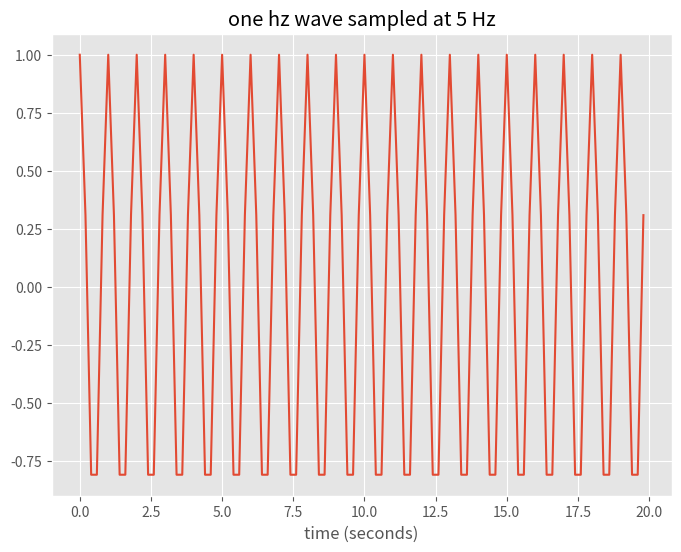
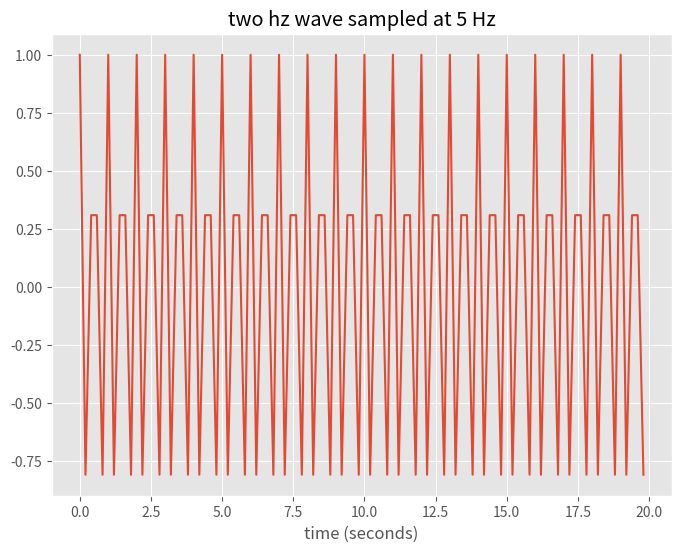
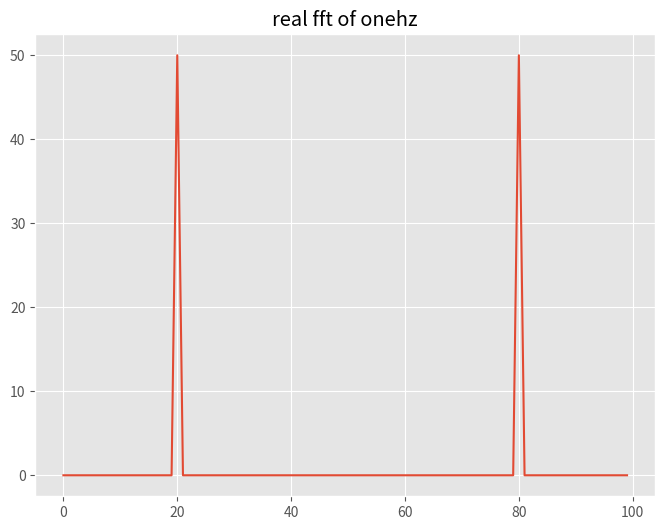
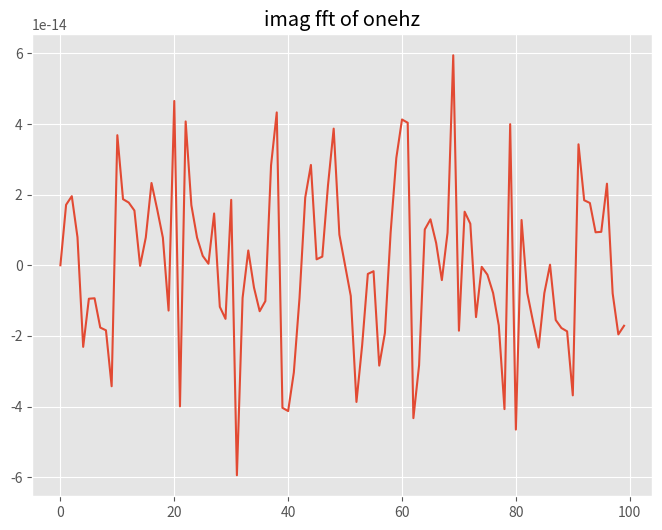
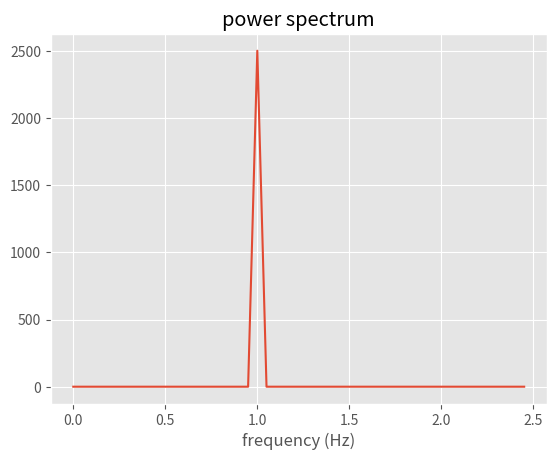

Write the Python code that produced these figures, in order. (Note: this script raises an exception after producing the figures.)
# -*- coding: utf-8 -*-
# ---
# jupyter:
#   jupytext:
#     formats: ipynb,py:percent
#     notebook_metadata_filter: all,-language_info,-toc,-latex_envs
#     text_representation:
#       extension: .py
#       format_name: percent
#       format_version: '1.3'
#       jupytext_version: 1.3.1
#   kernelspec:
#     display_name: Python 3
#     language: python
#     name: python3
# ---

# %% [markdown] toc=true
# <h1>Table of Contents<span class="tocSkip"></span></h1>
# <div class="toc" style="margin-top: 1em;"><ul class="toc-item"><li><span><a href="#Introduction" data-toc-modified-id="Introduction-1"><span class="toc-item-num">1&nbsp;&nbsp;</span>Introduction</a></span><ul class="toc-item"><li><span><a href="#A-simple-transform" data-toc-modified-id="A-simple-transform-1.1"><span class="toc-item-num">1.1&nbsp;&nbsp;</span>A simple transform</a></span></li><li><span><a href="#Power-spectrum-of-turbulent-vertical-velocity" data-toc-modified-id="Power-spectrum-of-turbulent-vertical-velocity-1.2"><span class="toc-item-num">1.2&nbsp;&nbsp;</span>Power spectrum of turbulent vertical velocity</a></span></li><li><span><a href="#power-spectrum-layout" data-toc-modified-id="power-spectrum-layout-1.3"><span class="toc-item-num">1.3&nbsp;&nbsp;</span>power spectrum layout</a></span><ul class="toc-item"><li><span><a href="#Confirm-that-the-fft-at-negative-f-is-the-complex-conjugate-of-the-fft-at-positive-f" data-toc-modified-id="Confirm-that-the-fft-at-negative-f-is-the-complex-conjugate-of-the-fft-at-positive-f-1.3.1"><span class="toc-item-num">1.3.1&nbsp;&nbsp;</span>Confirm that the fft at negative f is the complex conjugate of the fft at positive f</a></span></li></ul></li><li><span><a href="#Windowing" data-toc-modified-id="Windowing-1.4"><span class="toc-item-num">1.4&nbsp;&nbsp;</span>Windowing</a></span></li><li><span><a href="#Compare-power-spectra-for-wvel,-theta,-sensible-heat-flux" data-toc-modified-id="Compare-power-spectra-for-wvel,-theta,-sensible-heat-flux-1.5"><span class="toc-item-num">1.5&nbsp;&nbsp;</span>Compare power spectra for wvel, theta, sensible heat flux</a></span><ul class="toc-item"><li><span><a href="#start-with-wvel" data-toc-modified-id="start-with-wvel-1.5.1"><span class="toc-item-num">1.5.1&nbsp;&nbsp;</span>start with wvel</a></span></li></ul></li><li><span><a href="#Filtering" data-toc-modified-id="Filtering-1.6"><span class="toc-item-num">1.6&nbsp;&nbsp;</span>Filtering</a></span></li></ul></li></ul></div>

# %%
import numpy as np
import matplotlib.pyplot as plt
plt.style.use('ggplot')

# %% [markdown]
# # Introduction 
#
# This lab introduces the use of the fast Fourier transform for estimation
# of the power spectral density and for simple filtering.  If you need a refresher or
# are learning about fourier transforms for the first time,  we recommend reading
# [Newman Chapter 7](http://clouds.eos.ubc.ca/~phil/docs/atsc500/pdf_files/newman_chapter7.pdf).  For a description of the Fast Fourier transform,
# see [Stull Section 8.4](http://clouds.eos.ubc.ca/~phil/docs/atsc500/pdf_files/stull_section8_4.pdf) and [Jake VanderPlas's blog entry](https://jakevdp.github.io/blog/2013/08/28/understanding-the-fft/).  Another good resources is
# [Numerical Recipes Chapter 12](http://clouds.eos.ubc.ca/~phil/docs/atsc500/pdf_files/numerical_recipes_fft.pdf)
# [redacted]
#
#
#
# ## A simple transform
#
# To get started assume that there is a pure tone -- a cosine wave oscillating at a frequency of 1 Hz.  Next assume that we sample that 1 Hz wave at a sampling rate of 5 Hz i.e. 5 times a second
#
#

# %%
# %matplotlib inline
#
# create a cosine wave that oscilates 20 times in 20 seconds
# sampled at  Hz, so there are 20*5 = 100 measurements in 20 seconds
#
deltaT=0.2
ticks = np.arange(0,20,deltaT)
#
#20 cycles in 20 seconds, each cycle goes through 2*pi radians
#
onehz=np.cos(2.*np.pi*ticks)
fig,ax = plt.subplots(1,1,figsize=(8,6))
ax.plot(ticks,onehz)
ax.set_title('one hz wave sampled at 5 Hz')
out=ax.set_xlabel('time (seconds)')

# %% [markdown]
# Repeat, but for a 2 Hz wave

# %%
deltaT=0.2
ticks = np.arange(0,20,deltaT)
#
#40 cycles in 20 seconds, each cycle goes through 2*pi radians
#
twohz=np.cos(2.*2.*np.pi*ticks)
fig,ax = plt.subplots(1,1,figsize=(8,6))
ax.plot(ticks,twohz)
ax.set_title('two hz wave sampled at 5 Hz')
out=ax.set_xlabel('time (seconds)')

# %% [markdown]
# Note the problem at 2 Hz,  the 5 Hz sampling frequency is too coarse to hit the top of every other
# peak in the wave

# %%
#now take the fft, we have 100 bins, so we alias at 50 bins, which is the nyquist frequency of 5 Hz/2. = 2.5 Hz
# so the fft frequency resolution is 20 bins/Hz, or 1 bin = 0.05 Hz
thefft=np.fft.fft(onehz)
real_coeffs=np.real(thefft)

fig,theAx=plt.subplots(1,1,figsize=(8,6))
theAx.plot(real_coeffs)
out=theAx.set_title('real fft of onehz')

# %% [markdown]
# The layout of the fft return value is describe in [the scipy user manual](http://docs.scipy.org/doc/scipy/reference/tutorial/fftpack.html#id9).   For reference, here is the Fourier transform calculated by numpy.fft:
#
# $$y[k] = \sum_{n=0}^{N-1} x[n]\exp \left (- i 2 \pi k n /N \right )$$
#
# which is the discrete version of the continuous transform (Numerical Recipes 12.0.4):
#
# $$y(k) = \int_{-\infty}^{\infty} x(t) \exp \left ( -i k t \right ) dt$$
#
# (Note the different minus sign convention in the exponent compared to Numerical Recipes p. 490.  It doesn't matter what you choose, as long
# as you're consistent).
#
# From the Scipy manual:
#
# > Inserting k=0 we see that np.sum(x)  corresponds to y[0]. This term will be non-zero if we haven't removed any large scale trend in the data. For N even, the elements y[1]...y[N/2−1] contain the positive-frequency terms, and the elements y[N/2]...y[N−1] contain the negative-frequency terms, in order of decreasingly negative frequency. For N odd, the elements y[1]...y[(N−1)/2] contain the positive- frequency terms, and the elements y[(N+1)/2]...y[N−1] contain the negative- frequency terms, in order of decreasingly negative frequency.
# > In case the sequence x is real-valued, the values of y[n] for positive frequencies is the conjugate of the values y[n] for negative frequencies (because the spectrum is symmetric). Typically, only the FFT corresponding to positive frequencies is plotted.
#
# So the first peak at index 20 is (20 bins) x (0.05 Hz/bin) = 1 Hz, as expected.  The nyquist frequency of 2.5 Hz is at an index of N/2 = 50 and the negative frequency peak is 20 bins to the left of the end bin.
#
#
# The inverse transform is:
#
# $$x[n] = \frac{1}{N} \sum_{k=0}^{N-1} y]k]\exp \left ( i 2 \pi k n /N \right )$$

# %% [markdown]
# What about the imaginary part?  All imaginary coefficients are zero (neglecting roundoff errors)

# %%
imag_coeffs=np.imag(thefft)
fig,theAx=plt.subplots(1,1,figsize=(8,6))
theAx.plot(imag_coeffs)
out=theAx.set_title('imag fft of onehz')

# %%
#now evaluate the power spectrum using Stull's 8.6.1a on p. 312

Power=np.real(thefft*np.conj(thefft))
totsize=len(thefft)
halfpoint=int(np.floor(totsize/2.))
firsthalf=Power[0:halfpoint] 


fig,ax=plt.subplots(1,1)
freq=np.arange(0,5.,0.05)
ax.plot(freq[0:halfpoint],firsthalf)
ax.set_title('power spectrum')
out=ax.set_xlabel('frequency (Hz)')
len(freq)

# %% [markdown]
# Check Stull 8.6.1b (or Numerical Recipes 12.0.13) which says that squared power spectrum = variance
#

# %%
print('\nsimple cosine: velocity variance %10.3f' % (np.sum(onehz*onehz)/totsize))
print('simple cosine: Power spectrum sum %10.3f\n' % (np.sum(Power)/totsize**2.))

# %% [markdown]
# ## Power spectrum of turbulent vertical velocity

# %%
#load data sampled at 20.8333 Hz

td=numpy.load('miami_tower.npz') #load temp, uvel, vvel, wvel, minutes
print('keys: ',td.keys())
print(td['description'])


# %%
sampleRate=20.833
nyquistfreq=sampleRate/2.


totsize=36000
wvel=td['wvel'][0:totsize].flatten()
temp=td['temp'][0:totsize].flatten()
wvel = wvel - np.mean(wvel)
temp= temp - np.mean(temp)
flux=wvel*temp


halfpoint=np.int(np.floor(totsize/2.))
frequencies=np.arange(0,halfpoint)
frequencies=frequencies/halfpoint
frequencies=frequencies*nyquistfreq

# raw spectrum -- no windowing or averaging
#First confirm Parseval's theorem
# (Numerical Recipes 12.1.10, p. 498)

thefft=np.fft.fft(wvel)
Power=np.real(thefft*np.conj(thefft))
print('check Wiener-Khichine theorem for wvel')
print('\nraw fft sum, full time series: %10.4f\n' % (np.sum(Power)/totsize**2.))
print('velocity variance: %10.4f\n' % (np.sum(wvel*wvel)/totsize))


fig,theAx=plt.subplots(1,1,figsize=(8,8))
frequencies[0]=np.NaN
Power[0]=np.NaN
Power_half=Power[:halfpoint:]
theAx.loglog(frequencies,Power_half)
theAx.set_title('raw wvel spectrum with $f^{-5/3}$')
theAx.set(xlabel='frequency (HZ)',ylabel='Power (m^2/s^2)')
#
# pick one point the line should pass through (by eye)
# note that y intercept will be at log10(freq)=0
# or freq=1 Hz
#
leftspec=np.log10(Power[1]*1.e-3)
logy=leftspec - 5./3.*np.log10(frequencies)
yvals=10.**logy
theAx.loglog(frequencies,yvals,'r-')
thePoint=theAx.plot(1.,Power[1]*1.e-3,'g+')
thePoint[0].set_markersize(15)
thePoint[0].set_marker('h')
thePoint[0].set_markerfacecolor('g')


# %% [markdown]
# ## power spectrum layout

# %% [markdown]
# Here is what the entire power spectrum looks like, showing positive and negative frequencies

# %%
fig,theAx=plt.subplots(1,1,figsize=(8,8))
out=theAx.semilogy(Power)

# %% [markdown]
# and here is what fftshift does:

# %%
shift_power=np.fft.fftshift(Power)
fig,theAx=plt.subplots(1,1,figsize=(8,8))
out=theAx.semilogy(shift_power)

# %% [markdown]
# ### Confirm that the fft at negative f is the complex conjugate of the fft at positive f

# %%
test_fft=np.fft.fft(wvel)
fig,theAx=plt.subplots(2,1,figsize=(8,10))
theAx[0].semilogy(np.real(test_fft))
theAx[1].semilogy(np.imag(test_fft))
print(test_fft[100])
print(test_fft[-100])

# %% [markdown]
# ## Windowing
#
# The FFT above is noisy, and there are several ways to smooth it.  Numerical Recipes, p. 550 has a good discussion of "windowing" which helps remove the spurious power caused by the fact that the timeseries has a sudden stop and start.
# Below we split the timeseries into 25 segements of 1440 points each, fft each segment then average the 25.  We convolve each segment with a Bartlett window.

# %%
print('\n\n\nTry a windowed spectrum (Bartlett window)\n')
## windowing -- see p. Numerical recipes 550 for notation

def calc_window(numvals=1440):
    """
      Calculate a Bartlett window following
      Numerical Recipes 13.4.13
    """
    
    halfpoint=int(np.floor(numvals/2.))
    facm=halfpoint
    facp=1/facm

    window=np.empty([numvals],np.float)
    for j in np.arange(numvals):
        window[j]=(1.-((j - facm)*facp)**2.)
    return window

#
#  we need to normalize by the squared weights
#  (see the fortran code on Numerical recipes p. 550)
#
numvals=1440
window=calc_window(numvals=numvals)
sumw=np.sum(window**2.)/numvals
fig,theAx=plt.subplots(1,1,figsize=(8,8))
theAx.plot(window)
theAx.set_title('Bartlett window')
print('sumw: %10.3f' % sumw)


# %%
def do_fft(the_series,window,ensemble=25,title='title'):
    numvals=len(window)
    sumw=np.sum(window**2.)/numvals
    subset=the_series.copy()
    subset=subset[:len(window)*ensemble]
    subset=np.reshape(subset,(ensemble,numvals))
    winspec=np.zeros([numvals],np.float)

    for therow in np.arange(ensemble):
        thedat=subset[therow,:]
        thefft =np.fft.fft(thedat*window)
        Power=thefft*np.conj(thefft)
        #print('\nensemble member: %d' % therow)
        #print('\nwindowed fft sum (m^2/s^2): %10.4f\n' % (np.sum(Power)/(sumw*numvals**2.),))
        #print('velocity variance (m^2/s^2): %10.4f\n\n' % (np.sum(thedat*thedat)/numvals,))
        winspec=winspec + Power

    winspec=np.real(winspec/(numvals**2.*ensemble*sumw))
    return winspec


# %% [markdown]
# ## Compare power spectra for wvel, theta, sensible heat flux

# %% [markdown]
# ### start with wvel

# %%
winspec=do_fft(wvel,window)
sampleRate=20.833
nyquistfreq=sampleRate/2.
halfpoint=int(len(winspec)/2.)
averaged_freq=np.linspace(0,1.,halfpoint)*nyquistfreq   
winspec=winspec[0:halfpoint]


# %%
def do_plot(the_freq,the_spec,title=None,ylabel=None):
    the_freq[0]=np.NaN
    the_spec[0]=np.NaN
    fig,theAx=plt.subplots(1,1,figsize=(8,6))
    theAx.loglog(the_freq,the_spec,label='fft power')
    if title:
        theAx.set_title(title)
    leftspec=np.log10(the_spec[int(np.floor(halfpoint/10.))])
    logy=leftspec - 5./3.*np.log10(the_freq)
    yvals=10.**logy
    theAx.loglog(the_freq,yvals,'g-',label='$f^{-5/3}$')
    theAx.set_xlabel('frequency (Hz)')
    if ylabel:
        out=theAx.set_ylabel(ylabel)
    out=theAx.legend(loc='best')
    return theAx

labels=dict(title='wvel power spectrum',ylabel='$(m^2\,s^{-2}\,Hz^{-1})$')
ax=do_plot(averaged_freq,winspec,**labels)


# %%
winspec=do_fft(temp,window)
winspec=winspec[0:halfpoint]
labels=dict(title='Temperature power spectrum',ylabel='$K^{2}\,Hz^{-1})$')
ax=do_plot(averaged_freq,winspec,**labels)

# %%
winspec=do_fft(flux,window)
winspec=winspec[0:halfpoint]
labels=dict(title='Heat flux power spectrum',ylabel='$K m s^{-1}\,Hz^{-1})$')
ax=do_plot(averaged_freq,winspec,**labels)

# %% [markdown]
# ## Filtering

# %% [markdown]
# We can also filter our timeseries by removing frequencies we aren't interested in. Numerical Recipes discusses the approach on page 551.  For example, suppose we want to filter all frequencies higher than 0.5 Hz from the vertical velocity data.

# %%
wvel= wvel - np.mean(wvel)
thefft=np.fft.fft(wvel)
totsize=len(thefft)
samprate=20.8333 #Hz
the_time=np.arange(0,totsize,1/20.8333)
freq_bin_width=samprate/(totsize*2)
half_hz_index=int(np.floor(0.5/freq_bin_width))
filter_func=np.zeros_like(thefft,dtype=np.float64)
filter_func[0:half_hz_index]=1.
filter_func[-half_hz_index:]=1.
filtered_wvel=np.real(np.fft.ifft(filter_func*thefft))
fig,ax=plt.subplots(1,1,figsize=(10,6))
numpoints=500
ax.plot(the_time[:numpoints],filtered_wvel[:numpoints],label='filtered')
ax.plot(the_time[:numpoints],wvel[:numpoints],'g+',label='data')
ax.set(xlabel='time (seconds)',ylabel='wvel (m/s)')
out=ax.legend()

# %%
